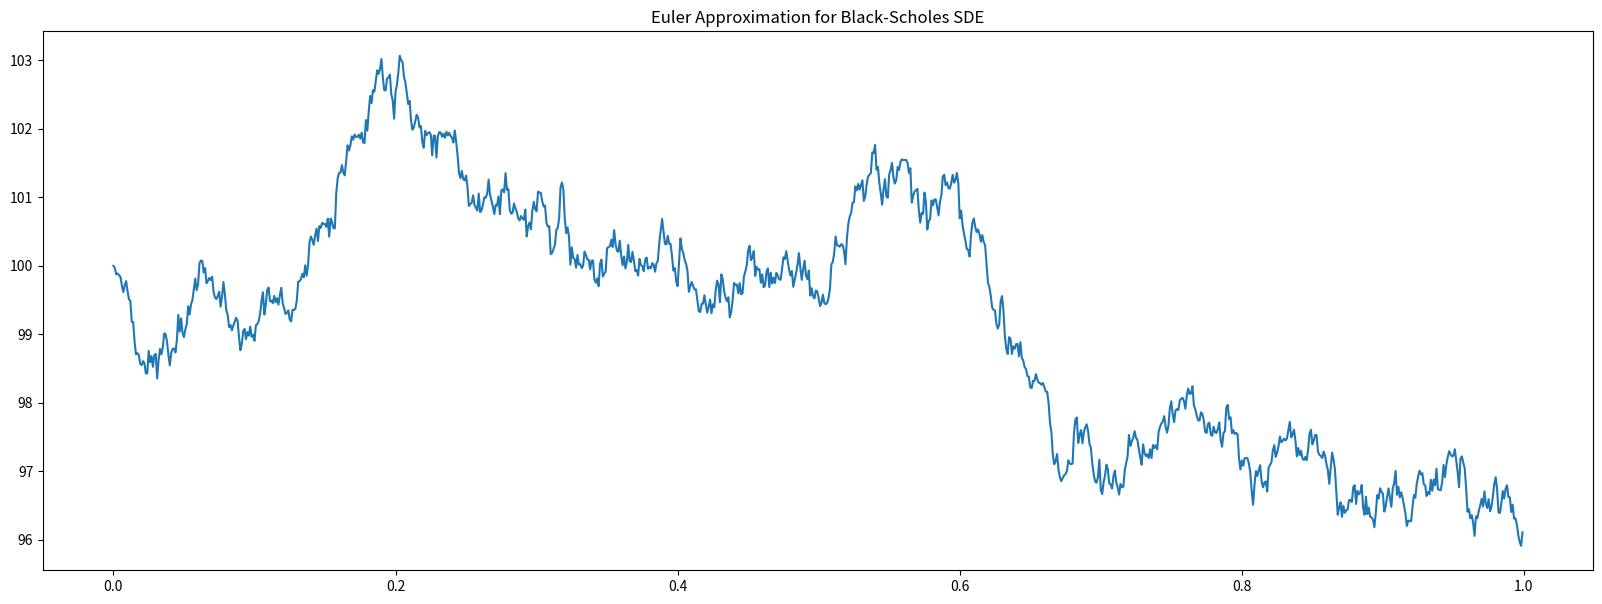
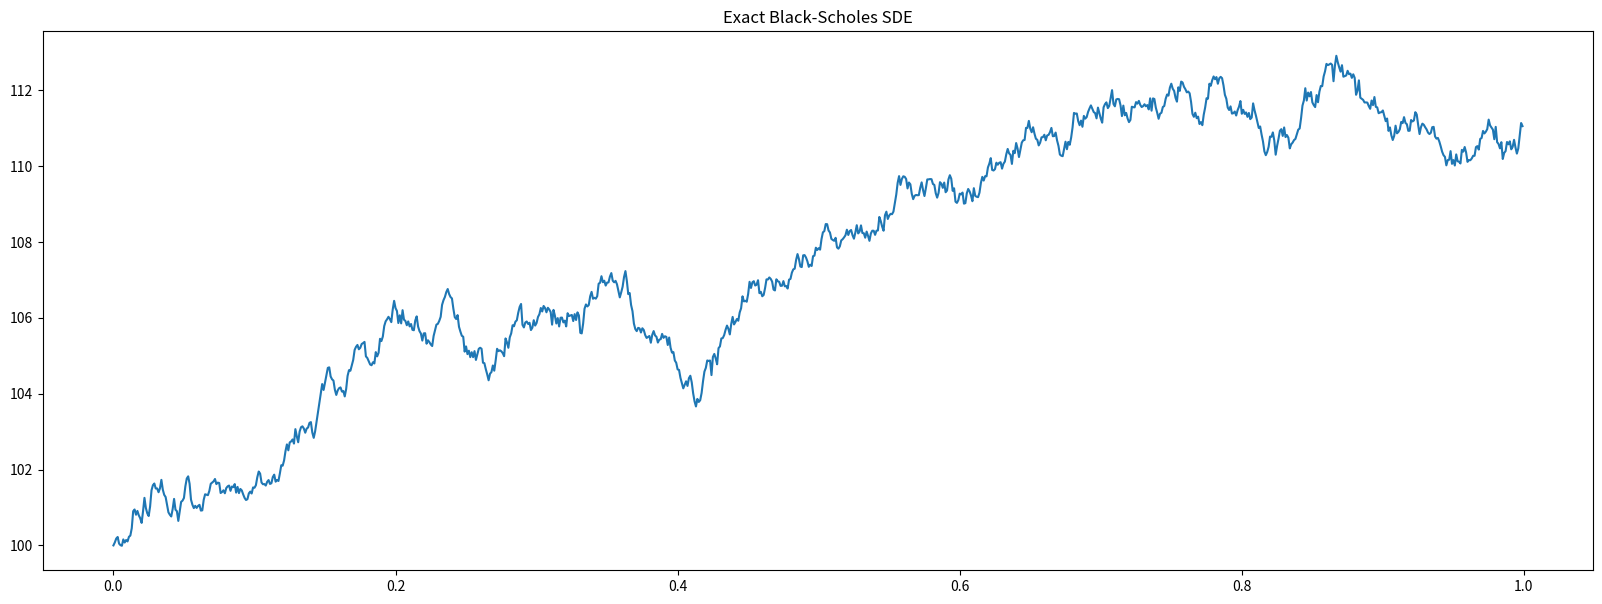
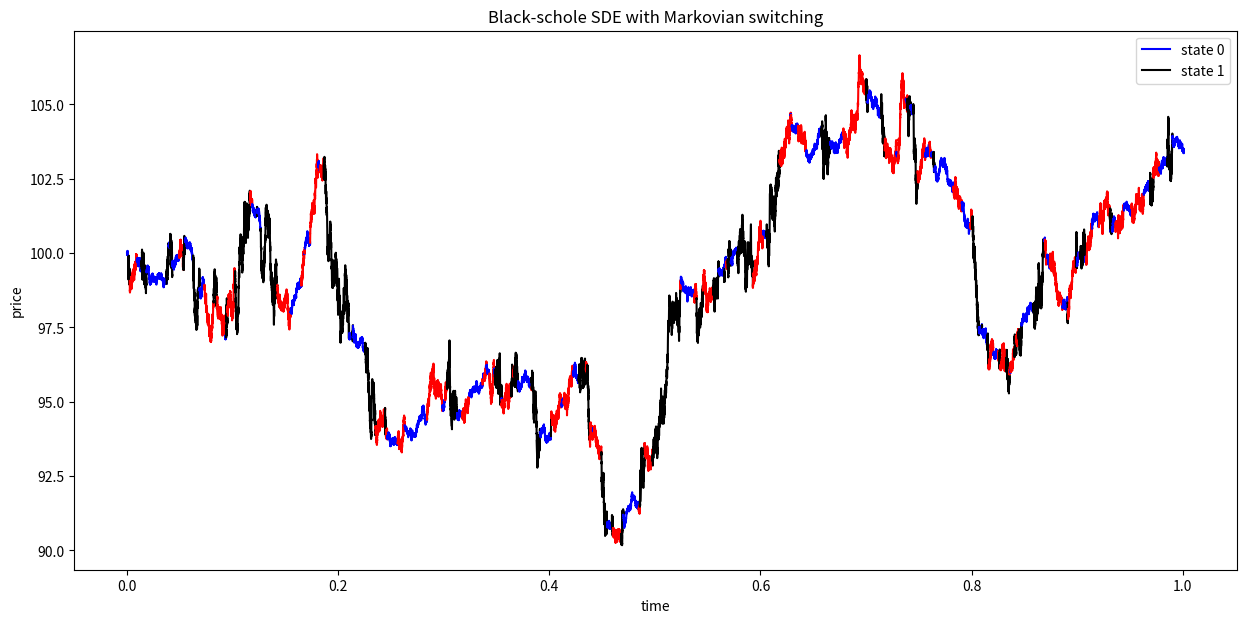

Python code for these plots, in order:
#!/usr/bin/env python
# coding: utf-8

# In[1]:


import numpy as np
import matplotlib.pyplot as plt
from matplotlib.collections import LineCollection
from matplotlib.colors import ListedColormap, BoundaryNorm
from scipy import stats
import random


# In[2]:


#Create a class for sde simulation
class SDE():
    def __init__(self):
        self.data = [] # for recording stock price and time
        
    def brownian(self, dt):
        return np.random.normal(loc=0, scale=np.sqrt(dt))
    
    def record(self, t, x):
        self.data.append((t,x)) # for recording
        
    def timesteps(self):
        ts, xs = list(zip(*self.data))
        return np.array(ts).T # return all the time
    
    def stock_prices(self):
        ts, xs = list(zip(*self.data))
        return np.array(xs).T # return all the stock price
    
    def make_steps(self):
        raise NotImplementedError 


# In[3]:


# Euler approximation for black-scholes SDE
class euler_approx_bs(SDE):
    def __init__(self, para):
        # mu: drift, which is the interest rate when risk neutral
        # sigma: volatility
        self.mu = para[0] 
        self.sigma = para[1]
        self.data = [] # record the stock price and time
    
    def make_steps(self, t0, t1, x, dt):
        # t0: starting time
        # t1: ending time
        # x: stock price
        # N: number of steps
        t = t0
        while t <= t1:
            self.record(t, x)
            t += dt
            x += self.mu * dt * x + self.sigma * x * self.brownian(dt) 
        return self.data
    
    def change_para(self, para):
        self.data = []
        self.mu = para[0]
        self.sigma = para[1]


# In[4]:


#test the Euler Approximation for Black-Scholes SDE
from time import process_time
t0 = 0
t1 = 1
stock = 100
dt = 1/1000
sigma = 0.05
mu = 0.02
para = (mu, sigma)

fig, ax = plt.subplots(figsize = (20,7))
ax.set_title("Euler Approximation for Black-Scholes SDE")
start = process_time()

euler = euler_approx_bs(para)
e =euler.make_steps(t0, t1, stock, dt)
ax.plot(euler.timesteps(), euler.stock_prices())
euler.change_para(para)
end = process_time()



# In[5]:


# Exact Black-Scholes SDE
class exact_bs(SDE):
    def __init__(self, para):
        # mu: drift, which is the interest rate when risk neutral
        # sigma: volatility
        self.mu = para[0] 
        self.sigma = para[1]
        self.data = [] # record the stock price and time
    
    def make_steps(self, t0, t1, x, dt):
        # t0: starting time
        # t1: ending time
        # x: stock price
        # dt: step interval
        t = t0
        while t <= t1:
            self.record(t, x)
            t += dt
            x = x*np.exp((self.mu - 1/2*self.sigma**2)*dt + self.sigma*np.sqrt(dt)*self.brownian(1))
        return self.data
    
    def change_para(self, para):
        self.data = []
        self.mu = para[0]
        self.sigma = para[1]


# In[6]:


# test the exact Black-Scholes SDE
t0 = 0
t1 = 1
stock = 100
dt = 1/1000
mu = 0.02
sigma = 0.05
para = (mu, sigma)

fig, ax = plt.subplots(figsize = (20,7))
ax.set_title("Exact Black-Scholes SDE")

exact = exact_bs(para)
exact.make_steps(t0, t1, stock, dt)
ax.plot(exact.timesteps(), exact.stock_prices())
exact.change_para(para)


# In[27]:


# Simulate continuous time markov chain with gillespie algorithm
# Varying dt
class sde_ms():
    def __init__(self, sde, t0, t1, S0, q_mat, current_state, para, stepNos, dt = None):
        # bs: black-scholes algorithm
        # t0: starting time
        # t1: ending time
        # s0: initial stock price
        # q_mat: Q-matrix with lambdas         
        self.sde = sde
        self.t = t0
        self.t1 = t1
        self.x = S0
        self.current_state = current_state
        self.history = []
        if q_mat.shape[0] != len(para):
            raise Exception("Parameters length not equal to Q-matrix")
        self.q_mat = q_mat 
        self.para = para
        self.dt = dt
        self.stepNos = stepNos
        

    def record(self, holding_t, states, ts, xs):
        self.history.append((holding_t, states, ts, xs))
   
    def next_state(self):
        # pick up the current state value from the Q-matrix
        probs = self.q_mat[self.current_state].copy()
        # set the current state value to be zero in Q-matrix        
        probs[self.current_state] = 0
        # normalised
        probs = probs / sum(probs)
        # return a random sample
        return stats.rv_discrete(values=(range(len(probs)), probs)).rvs()
    
    
    def gillespie(self):
        i = 1
        while self.t < self.t1:            
            # holding time at current state
            L = abs(self.q_mat[self.current_state][self.current_state])        
            holding_t = np.random.exponential(scale=1 / L)
            
            end_t = self.t + holding_t
            
            if end_t > self.t1:
                end_t = self.t1 + 0.001
                holding_t = self.t1 - self.t
            
            delta_t = self.dt if self.dt else holding_t / self.stepNos
                
            
            
            # SDE model at current state with the holding time
            # varying dt
            self.sde.make_steps(self.t, end_t, self.x, delta_t)
            xs = self.sde.stock_prices()
            ts = self.sde.timesteps()
            self.record(holding_t, self.current_state, ts, xs)

            # update current stock price and time
            self.x = xs[-1]
            self.t = ts[-1]
            
            #New parameters after switching
            state = self.next_state()
            self.sde.change_para(self.para[state])           
            self.current_state = state            
        return self.history    


# In[86]:


# test the Euler Approx of Black Scholes SDE with markov switching

#parameters
mu0 = 0.006
sigma0 = 0.05
para0 = (mu0, sigma0)

mu1 = 0.002
sigma1 = 0.1
para1 = (mu1, sigma1)

mu2 = 0.009
sigma2 = 0.2
para2 = (mu2, sigma2)


# para = [para0, para1]

para = [para0, para1, para2]

# time interval
t0 = 0
t1 = 1

# markov state lambda value
lambda01 = 100
lambda02 = 100
lambda10 = 100
lambda12 = 100
lambda20 = 100
lambda21 = 100
# q_mat = np.array([[-lambda01, lambda01], [lambda10, -lambda10]])

lambda00 = lambda01 + lambda02
lambda11 = lambda10 + lambda12
lambda22 = lambda20 + lambda21

q_mat = np.array([[-lambda00, lambda01, lambda02], [lambda10, -lambda11, lambda12], [lambda20, lambda21, -lambda22]])


# initial stock price and state
s0 = 100
current_state = 0

#black-scholes model used for markovian switching
bs = euler_approx_bs(para0)


bsms = sde_ms(bs, t0, t1, s0, q_mat, current_state, para, 1000)

#run gillespie getting the data for Black-Scholes with markovian switching
data = bsms.gillespie()


# In[79]:


def make_ms_plot(data, n, colors = None):
    # n : numbers of states
    
    fig, ax = plt.subplots(1, 1, figsize = (15, 7))
    
    #set up the color if the custom color is missing
    if colors == None:
        colors = plt.cm.jet(np.linspace(0,1,n))
    
    #plot the data with states in different colors
    for i, d in enumerate(data):
        if i == 0:
            ax.plot(d[2], d[3], color = colors[d[1]], label = 'state 0')
        elif i == 1:
            ax.plot(d[2], d[3], color = colors[d[1]], label = 'state 1')
        else:
            ax.plot(d[2], d[3], color = colors[d[1]])
    #plot the data of reduced timesteps with states in different colors    
#     for d in data:
#         reduced_t = [k for i, k in enumerate(d[2]) if i % 2 ==0]
#         reduced_x = [k for i, k in enumerate(d[3]) if i % 2 ==0]
#         ax[1].plot(reduced_t, reduced_x, color = colors[d[1]])
    
    ax.set_title("Black-schole SDE with Markovian switching")
    ax.legend()
    ax.set_ylabel('price')
    ax.set_xlabel('time')
#     plt.savefig("stationary.pdf", format="pdf", bbox_inches="tight")
#     ax[1].set_title("Black-schole SDE for markovian switching with timestep 10*dt")
    
    


# In[6]:


# checking the stationary probability is correct or not
def check_stat_prob(data):
    check = {}
    for d in data:
        time = d[0]
        state = d[1]
        if state not in check:
            check[state] = time
        else:
            check[state] += time
    return check


# In[88]:


check_stat_prob(data)


# In[87]:


nos_state = 3
make_ms_plot(data, nos_state, colors = ['b', 'r', 'k'])


# In[ ]:




